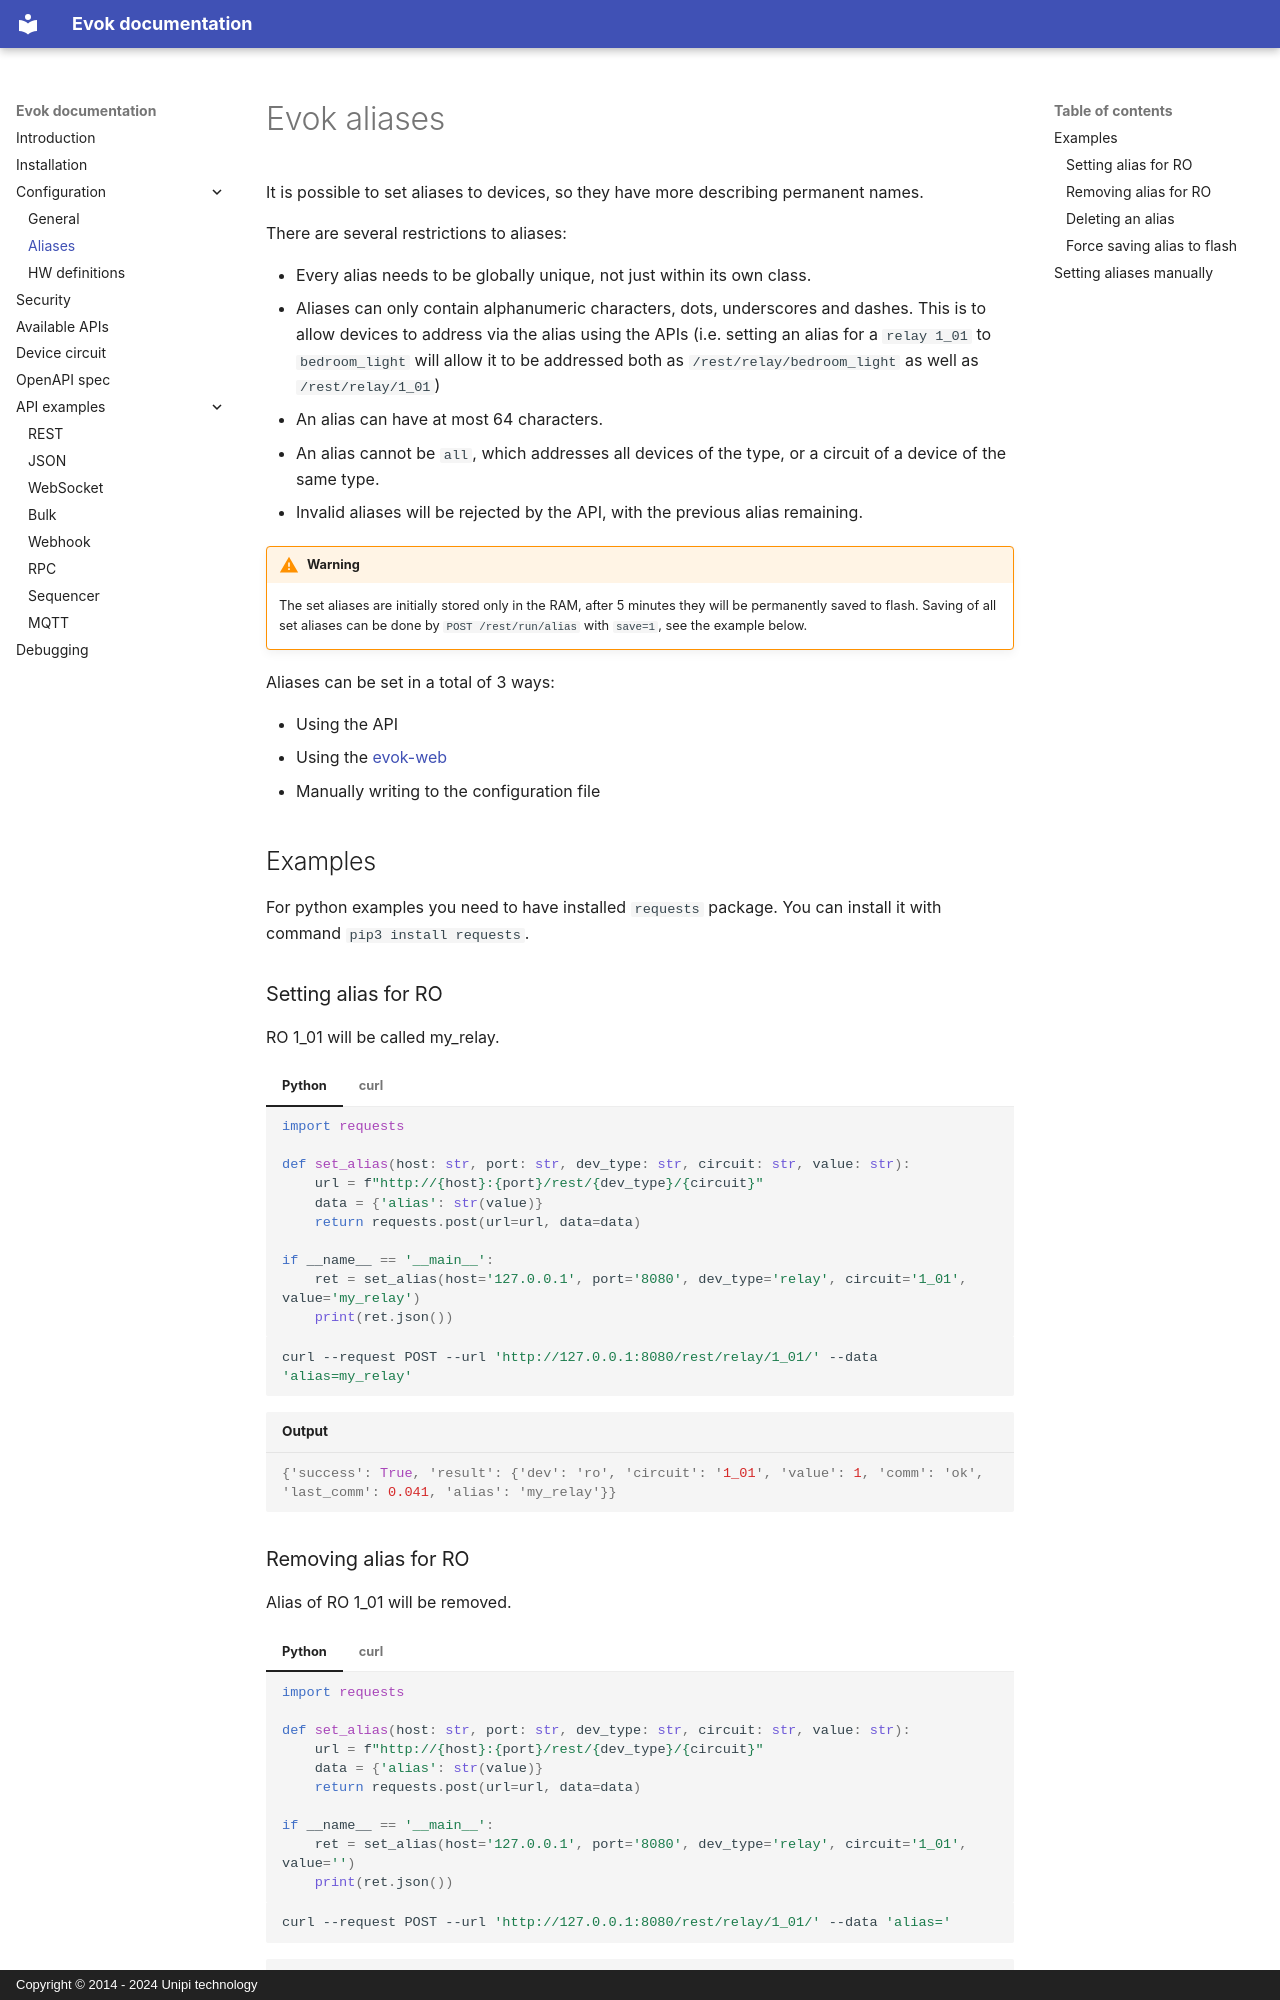

repository: UnipiTechnology/evok · page: configs/aliases/index.html · generator: mkdocs · copyright: Copyright © 2014 - 2024 Unipi technology

# Evok aliases

It is possible to set aliases to devices, so they have more describing permanent names.

There are several restrictions to aliases:

- Every alias needs to be globally unique, not just within its own class.
- Aliases can only contain alphanumeric characters, dots, underscores and dashes. This is to allow devices to address via the alias using the APIs (i.e. setting an alias for a `relay 1_01` to `bedroom_light` will allow it to be addressed both as `/rest/relay/bedroom_light` as well as `/rest/relay/1_01`)
- An alias can have at most 64 characters.
- An alias cannot be `all`, which addresses all devices of the type, or a circuit of a device of the same type.
- Invalid aliases will be rejected by the API, with the previous alias remaining.

!!! warning

    The set aliases are initially stored only in the RAM, after 5 minutes they will be permanently saved to flash. Saving of all set aliases can be done by `POST /rest/run/alias` with `save=1`, see the example below.

Aliases can be set in a total of 3 ways:

- Using the API
- Using the [evok-web](https://github.com/UnipiTechnology/evok-web-jq)
- Manually writing to the configuration file

## Examples

For python examples you need to have installed `requests` package. You can install it with command `pip3 install requests`.

### Setting alias for RO

RO 1_01 will be called my_relay.

=== "Python"

    ```python
    import requests

    def set_alias(host: str, port: str, dev_type: str, circuit: str, value: str):
        url = f"http://{host}:{port}/rest/{dev_type}/{circuit}"
        data = {'alias': str(value)}
        return requests.post(url=url, data=data)

    if __name__ == '__main__':
        ret = set_alias(host='127.0.0.1', port='8080', dev_type='relay', circuit='1_01', value='my_relay')
        print(ret.json())
    ```

=== "curl"

    ```bash
    curl --request POST --url 'http://127.0.0.1:8080/rest/relay/1_01/' --data 'alias=my_relay'
    ```

```rs title="Output"
{'success': True, 'result': {'dev': 'ro', 'circuit': '1_01', 'value': 1, 'comm': 'ok', 'last_comm': 0.041, 'alias': 'my_relay'}}
```
